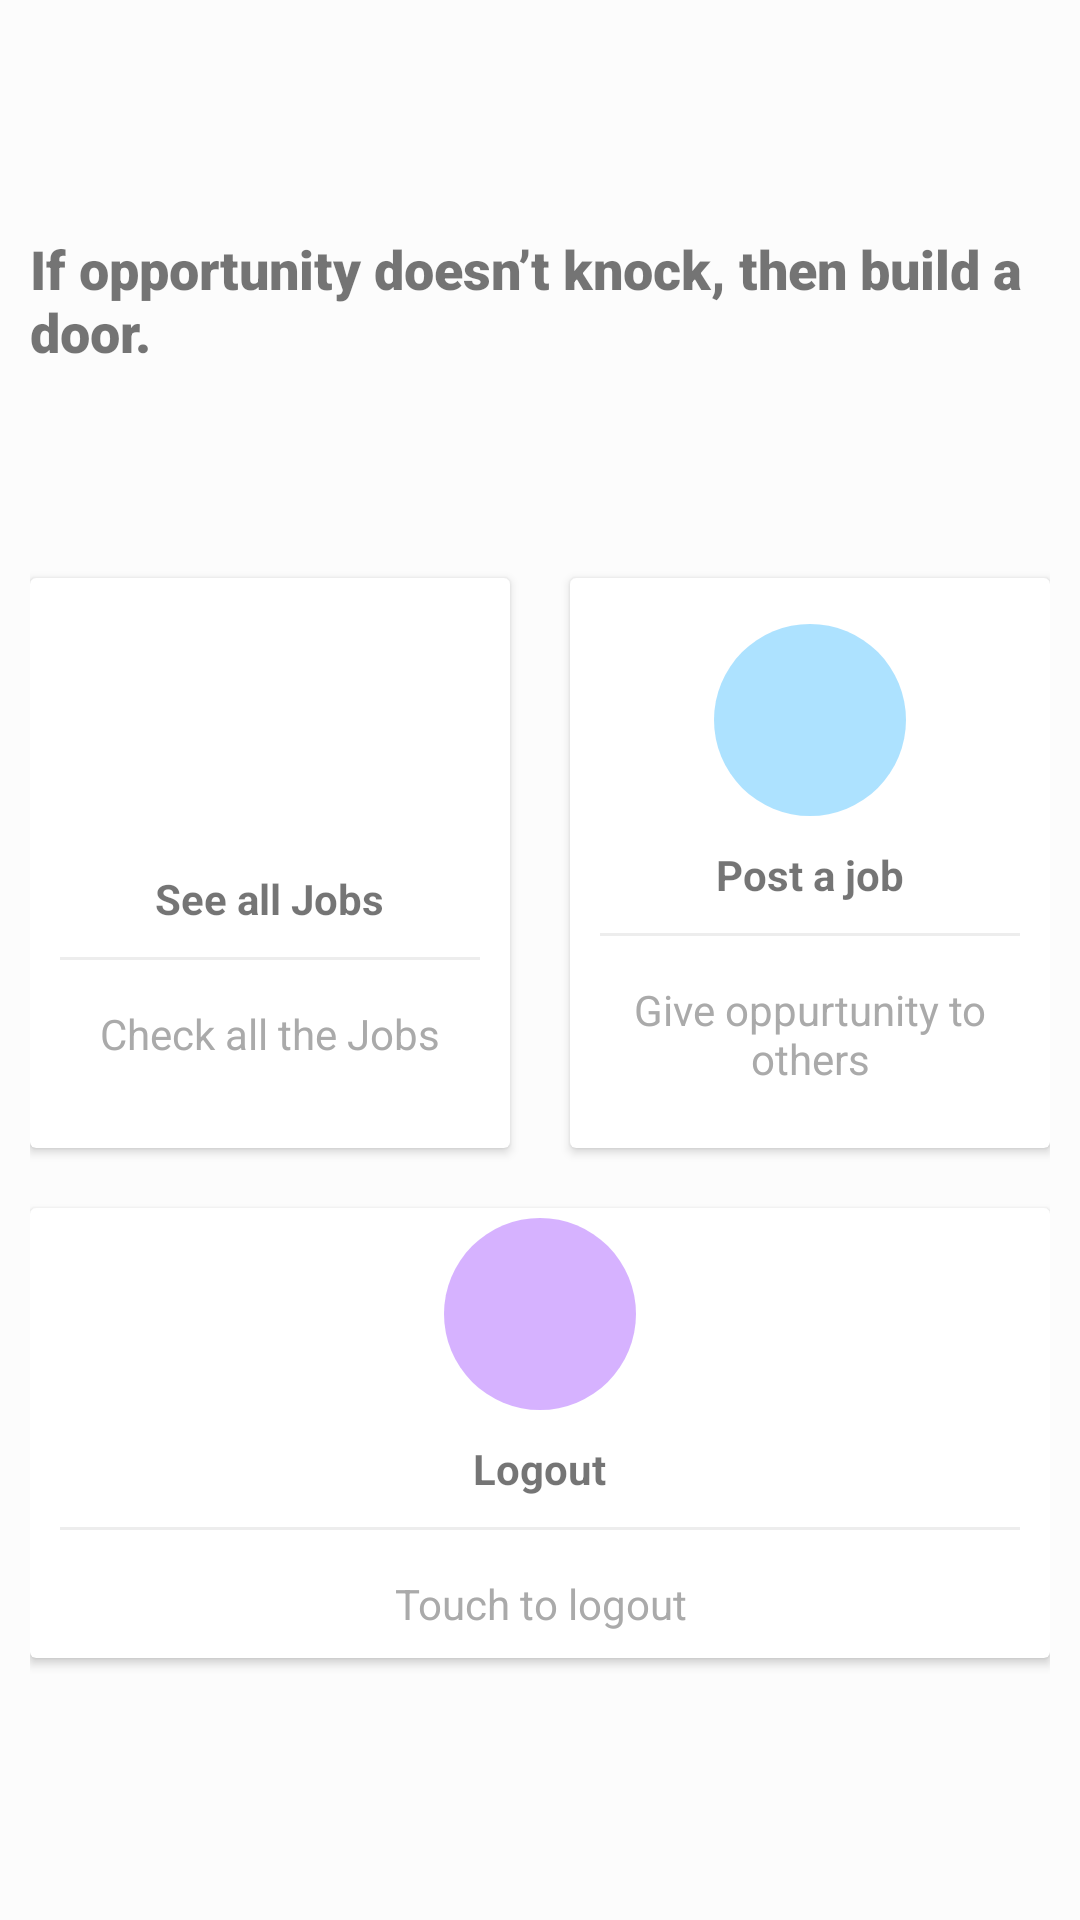

This screen was rendered from an Android layout file. Write that file and the resources it references.
<!-- AndroidManifest.xml: activity theme AppTheme.FullScreen -->
<!-- res/layout/activity_home.xml -->
<?xml version="1.0" encoding="utf-8"?>
<LinearLayout
    xmlns:android="http://schemas.android.com/apk/res/android"
    xmlns:app="http://schemas.android.com/apk/res-auto"
    xmlns:tools="http://schemas.android.com/tools"
    android:layout_width="match_parent"
    android:layout_height="match_parent"
    tools:context=".HomeActivity"
    android:orientation="vertical"
    android:padding="10dp"
    android:background="#fcfcfc"
    android:gravity="center"
    android:id="@+id/ll">
    <LinearLayout
        android:layout_width="wrap_content"
        android:layout_height="wrap_content"
        android:layout_marginBottom="60dp">

        <TextView
            android:id="@+id/quote_text"
            android:layout_width="wrap_content"
            android:layout_height="wrap_content"
            android:fontFamily="sans-serif-black"
            android:text="If opportunity doesn’t knock, then build a door."
            android:textSize="18sp" />

    </LinearLayout>

    <LinearLayout
        android:clipToPadding="false"
        android:gravity="center"
        android:orientation="horizontal"
        android:layout_width="match_parent"
        android:layout_height="wrap_content">
        <androidx.cardview.widget.CardView
            android:foreground="?android:attr/selectableItemBackground"
            android:clickable="true"
            android:id="@+id/bankcardId"
            android:layout_width="160dp"
            android:layout_height="190dp"
            android:layout_margin="10dp">
            <LinearLayout
                android:layout_width="match_parent"
                android:layout_height="match_parent"
                android:orientation="vertical"
                android:gravity="center">
                <ImageView
                    android:layout_width="64dp"
                    android:layout_height="64dp"
                    android:padding="10dp"
                    android:background="@drawable/cerclebackgroundpink"/>
                <TextView
                    android:id="@+id/see_all_job_but"
                    android:layout_width="wrap_content"
                    android:layout_height="wrap_content"
                    android:textStyle="bold"
                    android:layout_marginTop="10dp"
                    android:text="See all Jobs"/>
                <View
                    android:layout_width="match_parent"
                    android:layout_height="1dp"
                    android:background="@color/lightgray"
                    android:layout_margin="10dp"/>
                <TextView
                    android:layout_width="wrap_content"
                    android:layout_height="wrap_content"
                    android:gravity="center"
                    android:text="Check all the Jobs"
                    android:padding="5dp"
                    android:textColor="@android:color/darker_gray"/>

            </LinearLayout>
        </androidx.cardview.widget.CardView>

        <androidx.cardview.widget.CardView
            android:foreground="?android:attr/selectableItemBackground"
            android:clickable="true"
            android:layout_width="160dp"
            android:layout_height="190dp"
            android:id="@+id/postId"
            android:layout_margin="10dp">
            <LinearLayout
                android:layout_width="match_parent"
                android:layout_height="match_parent"
                android:orientation="vertical"
                android:gravity="center">
                <ImageView
                    android:layout_width="64dp"
                    android:layout_height="64dp"
                    android:background="@drawable/cerclebackgroundblue"
                    android:padding="10dp"/>
                <TextView
                    android:id="@+id/post_a_job_but"
                    android:layout_width="wrap_content"
                    android:layout_height="wrap_content"
                    android:textStyle="bold"
                    android:layout_marginTop="10dp"
                    android:text="Post a job"/>
                <View
                    android:layout_width="match_parent"
                    android:layout_height="1dp"
                    android:background="@color/lightgray"
                    android:layout_margin="10dp"/>
                <TextView
                    android:layout_width="wrap_content"
                    android:layout_height="wrap_content"
                    android:gravity="center"
                    android:text="Give oppurtunity to others"
                    android:padding="5dp"
                    android:textColor="@android:color/darker_gray"/>

            </LinearLayout>
        </androidx.cardview.widget.CardView>
    </LinearLayout>

    <LinearLayout
        android:clipToPadding="false"
        android:gravity="center"
        android:orientation="horizontal"
        android:layout_width="match_parent"
        android:layout_height="wrap_content">
        <androidx.cardview.widget.CardView
            android:foreground="?android:attr/selectableItemBackground"
            android:clickable="true"
            android:layout_width="340dp"
            android:id="@+id/logoutId"
            android:layout_height="150dp"
            android:layout_margin="10dp">
            <LinearLayout

                android:layout_width="match_parent"
                android:layout_height="match_parent"
                android:orientation="vertical"
                android:gravity="center">
                <ImageView
                    android:layout_width="64dp"
                    android:layout_height="64dp"
                    android:background="@drawable/cerclebackgroundpurple"
                    android:padding="10dp"/>
                <TextView
                    android:id="@+id/logout_button"
                    android:layout_width="wrap_content"
                    android:layout_height="wrap_content"
                    android:textStyle="bold"
                    android:layout_marginTop="10dp"
                    android:text="Logout"/>
                <View
                    android:layout_width="match_parent"
                    android:layout_height="1dp"
                    android:background="@color/lightgray"
                    android:layout_margin="10dp"/>
                <TextView

                    android:layout_width="wrap_content"
                    android:layout_height="wrap_content"
                    android:gravity="center"
                    android:text="Touch to logout"
                    android:padding="5dp"
                    android:textColor="@android:color/darker_gray"/>

            </LinearLayout>
        </androidx.cardview.widget.CardView>
    </LinearLayout>

</LinearLayout>
<!-- resources referenced by this layout -->
<resources>
  <color name="lightgray">#ededed</color>
  <!-- drawable cerclebackgroundblue (drawable) -->
  <?xml version="1.0" encoding="utf-8"?>
  <shape android:shape="oval" xmlns:android="http://schemas.android.com/apk/res/android">
      <solid android:color="@color/colorBlueT"/>
  </shape>
  <!-- drawable cerclebackgroundpurple (drawable) -->
  <?xml version="1.0" encoding="utf-8"?>
  <shape android:shape="oval" xmlns:android="http://schemas.android.com/apk/res/android">
      <solid android:color="@color/colorPurpleT"/>
  </shape>
  <style name="AppTheme.FullScreen">
          <item name="windowActionBar">false</item>
          <item name="windowNoTitle">true</item>
          <item name="android:windowFullscreen">true</item>
          <item name="android:windowContentOverlay">@null</item>
      </style>
  <color name="colorBlueT">#642fb4ff</color>
  <color name="colorPurpleT">#64983cff</color>
</resources>
